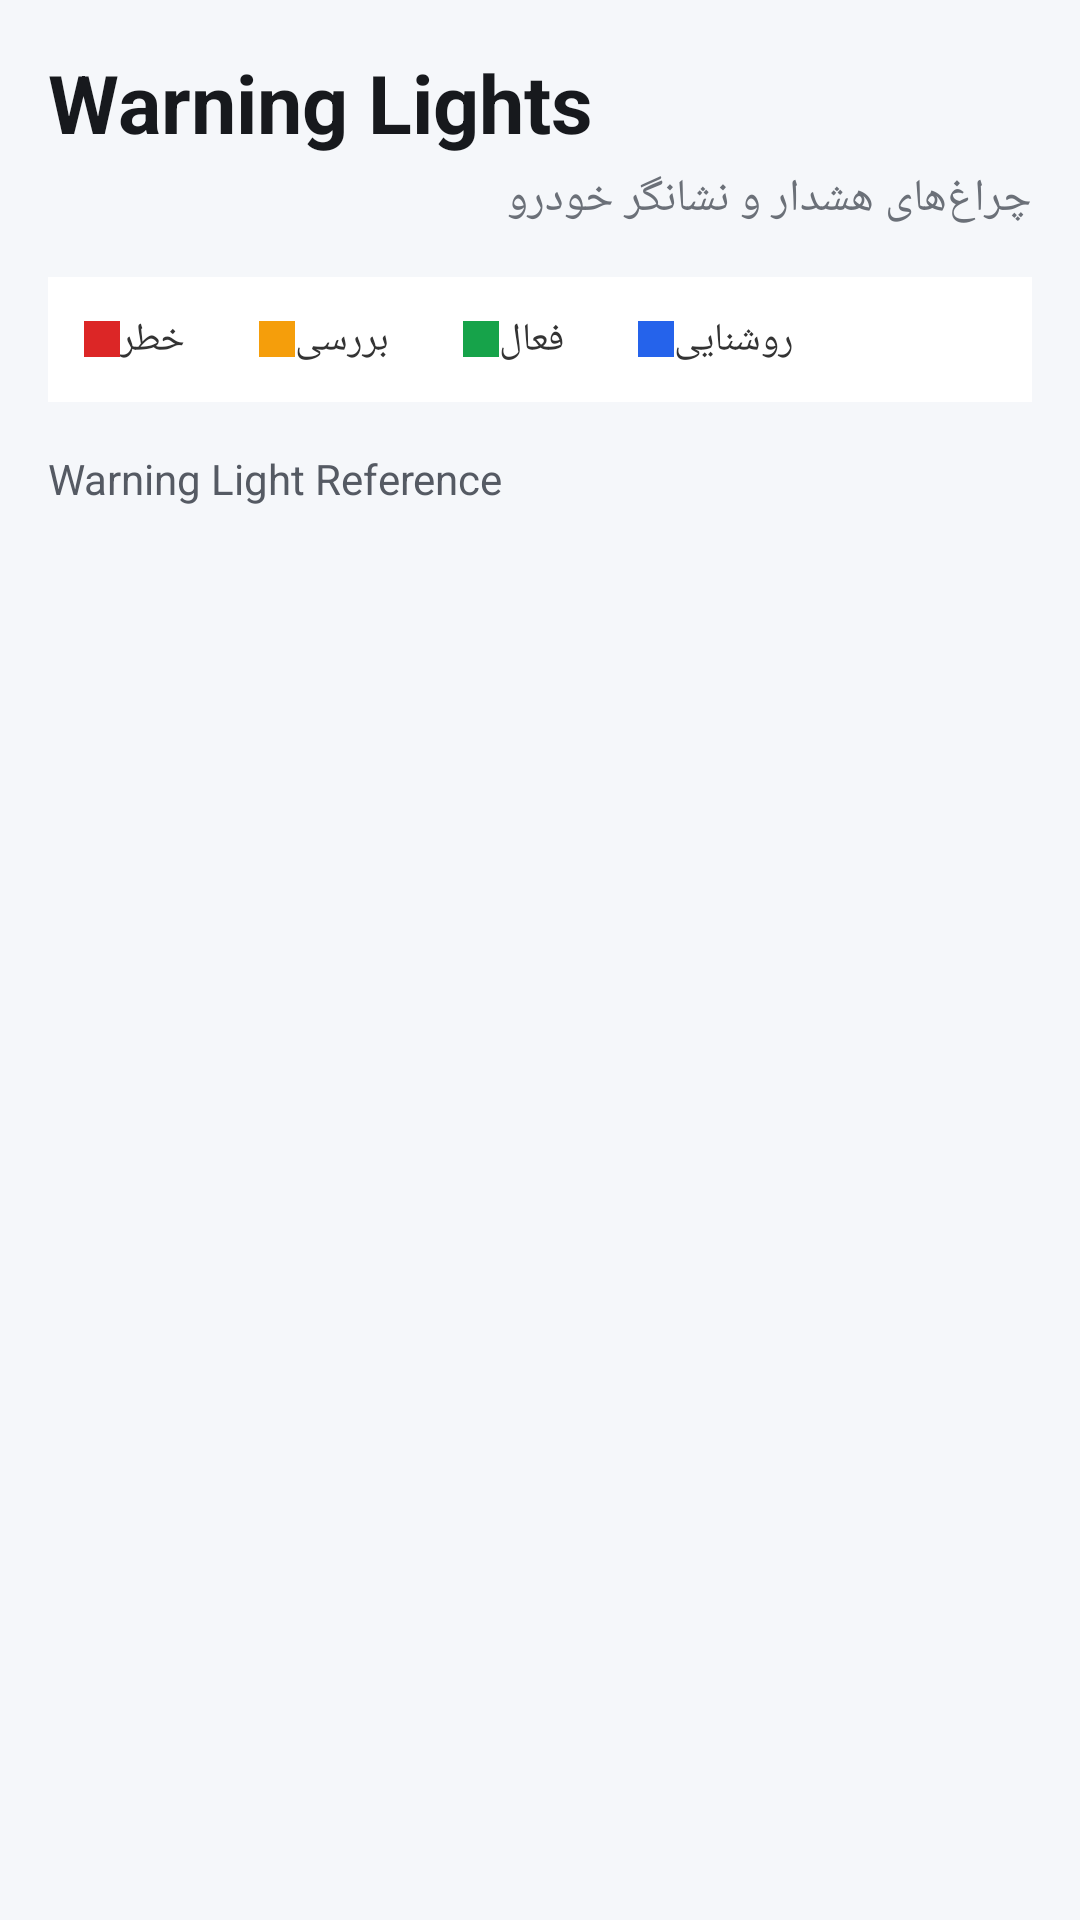

The Android layout XML behind this screen, and the referenced resources:
<!-- AndroidManifest.xml: application theme Theme.Yadra -->
<!-- res/layout/activity_warnings.xml -->
<?xml version="1.0" encoding="utf-8"?>
<ScrollView
    xmlns:android="http://schemas.android.com/apk/res/android"
    android:layout_width="match_parent"
    android:layout_height="match_parent"
    android:background="#F5F7FA"
    android:fillViewport="true">

    <LinearLayout
        android:layout_width="match_parent"
        android:layout_height="wrap_content"
        android:orientation="vertical"
        android:padding="16dp">

        <TextView
            android:layout_width="match_parent"
            android:layout_height="wrap_content"
            android:text="Warning Lights"
            android:textColor="#17191D"
            android:textSize="27sp"
            android:textStyle="bold"
            android:paddingBottom="4dp" />

        <TextView
            android:layout_width="match_parent"
            android:layout_height="wrap_content"
            android:text="چراغ‌های هشدار و نشانگر خودرو"
            android:textColor="#6B7078"
            android:textSize="15sp"
            android:paddingBottom="16dp" />

        

        <LinearLayout
            android:layout_width="match_parent"
            android:layout_height="wrap_content"
            android:orientation="horizontal"
            android:background="#FFFFFF"
            android:padding="12dp"
            android:gravity="center_vertical">

            <View
                android:layout_width="12dp"
                android:layout_height="12dp"
                android:background="#DC2626" />

            <TextView
                android:layout_width="wrap_content"
                android:layout_height="wrap_content"
                android:text="  خطر"
                android:textColor="#333333"
                android:textSize="13sp" />

            <View
                android:layout_width="12dp"
                android:layout_height="12dp"
                android:layout_marginStart="18dp"
                android:background="#F59E0B" />

            <TextView
                android:layout_width="wrap_content"
                android:layout_height="wrap_content"
                android:text="  بررسی"
                android:textColor="#333333"
                android:textSize="13sp" />

            <View
                android:layout_width="12dp"
                android:layout_height="12dp"
                android:layout_marginStart="18dp"
                android:background="#16A34A" />

            <TextView
                android:layout_width="wrap_content"
                android:layout_height="wrap_content"
                android:text="  فعال"
                android:textColor="#333333"
                android:textSize="13sp" />

            <View
                android:layout_width="12dp"
                android:layout_height="12dp"
                android:layout_marginStart="18dp"
                android:background="#2563EB" />

            <TextView
                android:layout_width="wrap_content"
                android:layout_height="wrap_content"
                android:text="  روشنایی"
                android:textColor="#333333"
                android:textSize="13sp" />

        </LinearLayout>

        <TextView
            android:id="@+id/txtWarningStatus"
            android:layout_width="match_parent"
            android:layout_height="wrap_content"
            android:text="Warning Light Reference"
            android:textColor="#555A63"
            android:textSize="14sp"
            android:paddingTop="16dp"
            android:paddingBottom="4dp" />

        <LinearLayout
            android:id="@+id/warningContainer"
            android:layout_width="match_parent"
            android:layout_height="wrap_content"
            android:orientation="vertical" />

    </LinearLayout>

</ScrollView>
<!-- resources referenced by this layout -->
<resources>
  <style name="Theme.Yadra" parent="Base.Theme.Yadra" />
  <style name="Base.Theme.Yadra" parent="Theme.Material3.DayNight.NoActionBar">
          
          
      </style>
</resources>
